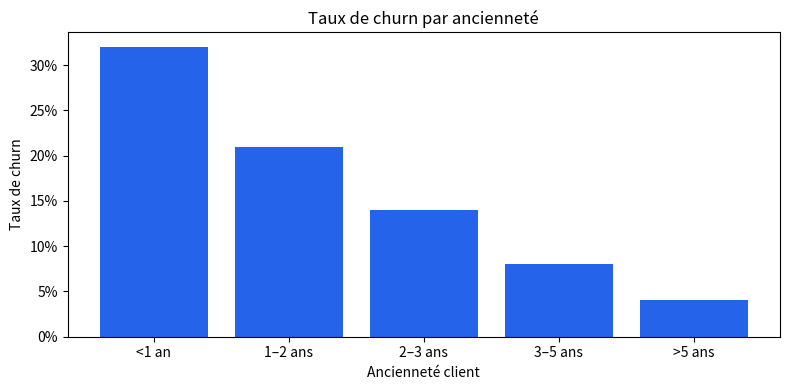

The script that saved this image:
import pandas as pd
import matplotlib.pyplot as plt

# Données synthétiques — remplacer par votre dataset réel
data = {
    "segment": ["<1 an", "1–2 ans", "2–3 ans", "3–5 ans", ">5 ans"],
    "taux_churn": [0.32, 0.21, 0.14, 0.08, 0.04],
}
df = pd.DataFrame(data)

fig, ax = plt.subplots(figsize=(8, 4))
ax.bar(df["segment"], df["taux_churn"], color="#2563eb")
ax.set_xlabel("Ancienneté client")
ax.set_ylabel("Taux de churn")
ax.set_title("Taux de churn par ancienneté")
ax.yaxis.set_major_formatter(plt.FuncFormatter(lambda y, _: f"{y:.0%}"))
plt.tight_layout()
plt.show()
